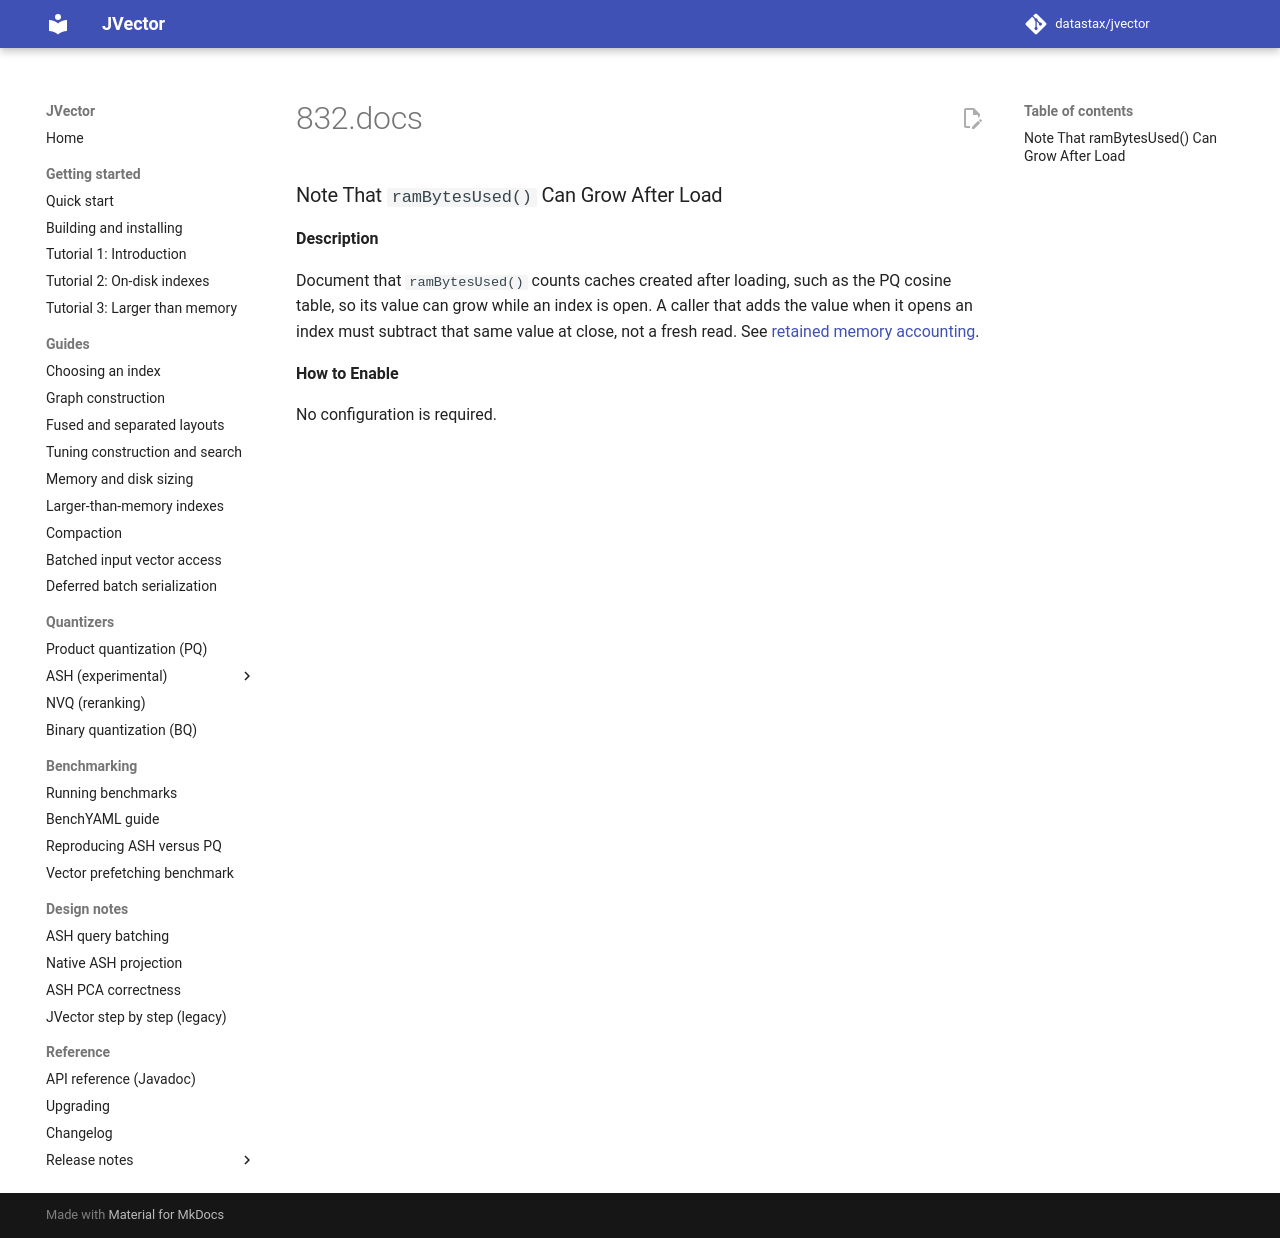

repository: datastax/jvector · page: dev/release notes/4.1.0-rc.2/832.docs/index.html · generator: mkdocs

### Note That `ramBytesUsed()` Can Grow After Load

**Description**

Document that `ramBytesUsed()` counts caches created after loading, such as the PQ
cosine table, so its value can grow while an index is open. A caller that adds
the value when it opens an index must subtract that same value at close, not a
fresh read. See [retained memory accounting](../../retained-memory-accounting.md).

**How to Enable**

No configuration is required.
